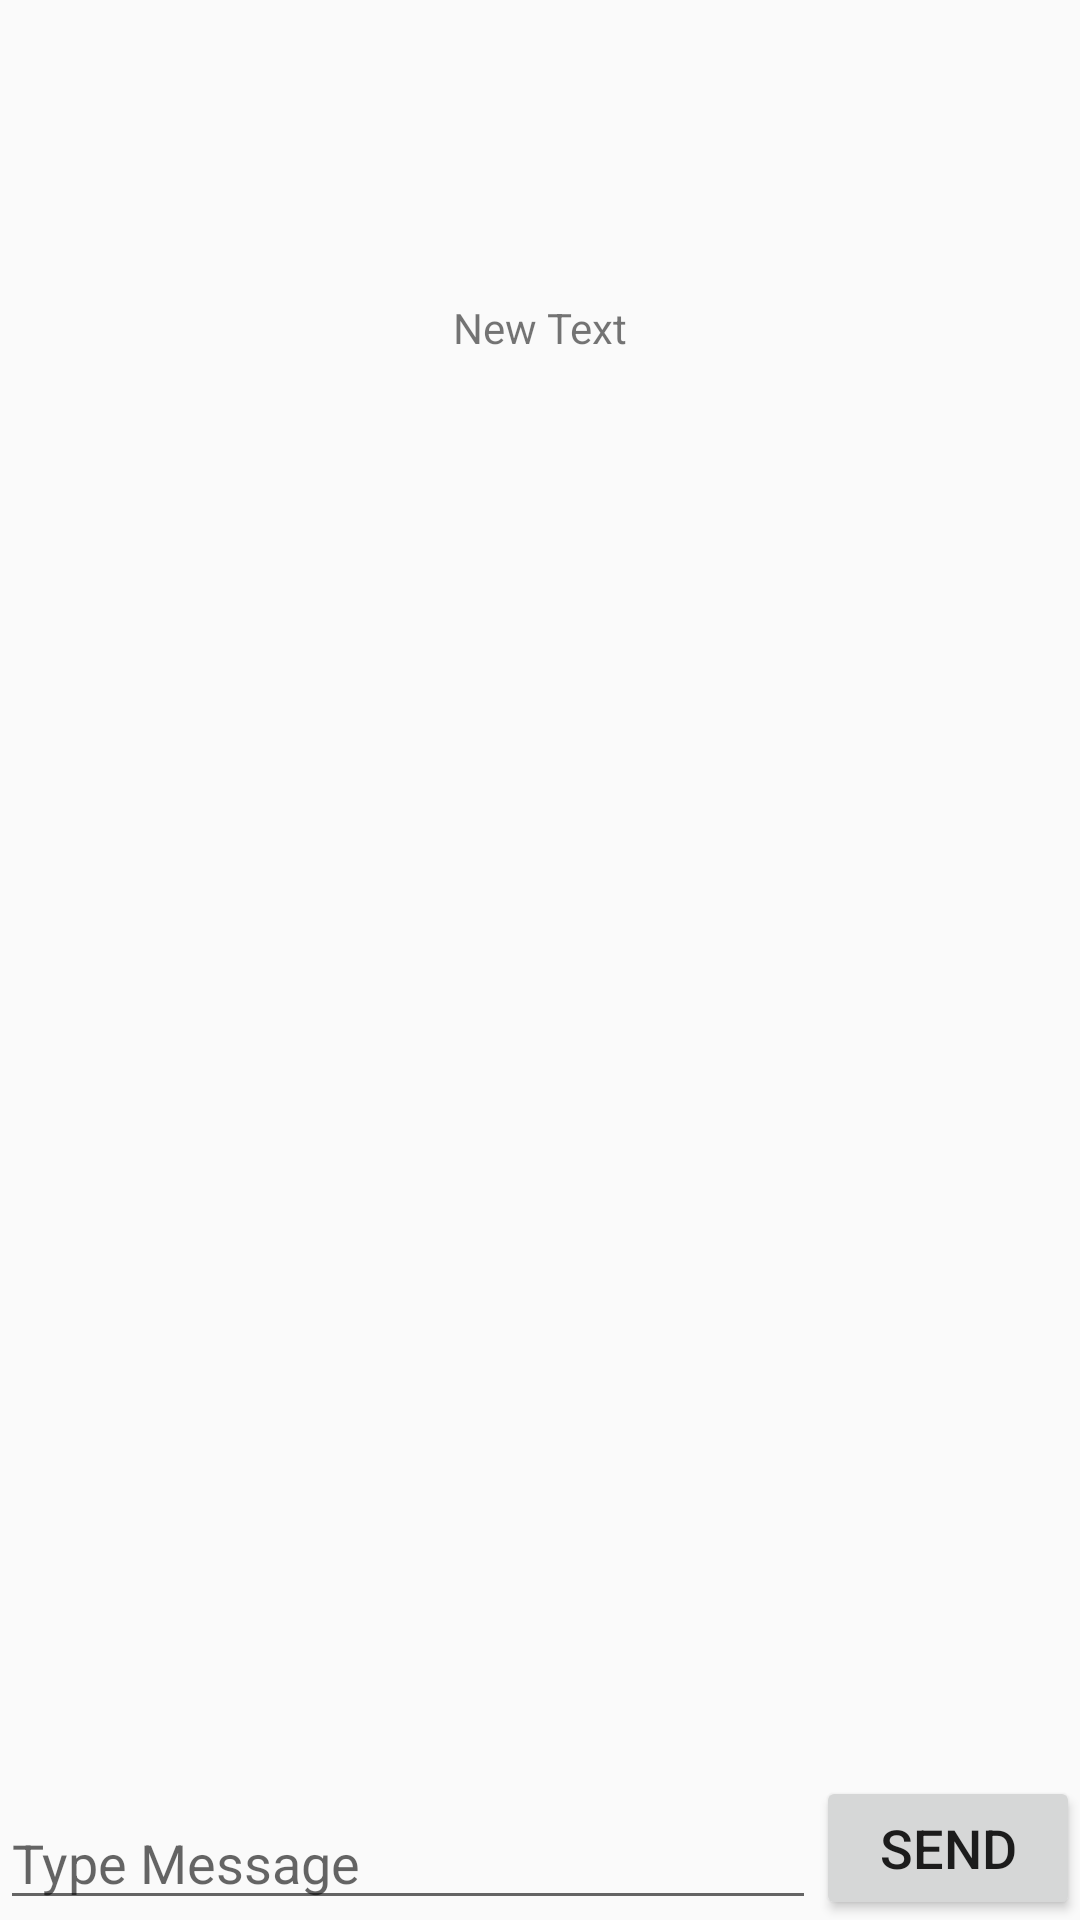

Android layout source for this screen:
<!-- AndroidManifest.xml: application theme AppTheme -->
<!-- res/layout/activity_chat.xml -->
<RelativeLayout xmlns:android="http://schemas.android.com/apk/res/android"
    xmlns:tools="http://schemas.android.com/tools"
    android:layout_width="match_parent"
    android:layout_height="match_parent"
    tools:context="${relativePackage}.${activityClass}" >

    <ListView
        android:id="@+id/lvChat"
        android:transcriptMode="alwaysScroll"
        android:layout_width="match_parent"
        android:layout_height="480dp"
        android:layout_above="@+id/etMessage"
        android:layout_alignParentStart="true" />
    <EditText
        android:id="@+id/etMessage"
        android:layout_width="match_parent"
        android:layout_height="wrap_content"
        android:gravity="top"
        android:hint="@string/message_hint"
        android:imeOptions="actionSend"
        android:layout_alignParentBottom="true"
        android:layout_alignParentStart="true"
        android:layout_toStartOf="@+id/btSend" />
    <Button
        android:id="@+id/btSend"
        android:layout_width="wrap_content"
        android:layout_height="wrap_content"
        android:gravity="center_vertical|right"
        android:text="@string/send"
        android:textSize="18sp"
        android:layout_alignParentBottom="true"
        android:layout_alignParentEnd="true"
        android:textAlignment="center">
    </Button>

    <TextView
        android:layout_width="wrap_content"
        android:layout_height="wrap_content"
        android:text="New Text"
        android:id="@+id/tvChatTitle"
        android:layout_above="@+id/lvChat"
        android:layout_centerHorizontal="true" />

</RelativeLayout>
<!-- resources referenced by this layout -->
<resources>
  <string name="message_hint">Type Message</string>
  <string name="send">Send</string>
  <style name="AppTheme" parent="AppBaseTheme">
          
      </style>
  <style name="AppBaseTheme" parent="Theme.AppCompat.Light.DarkActionBar">
          
      </style>
</resources>
